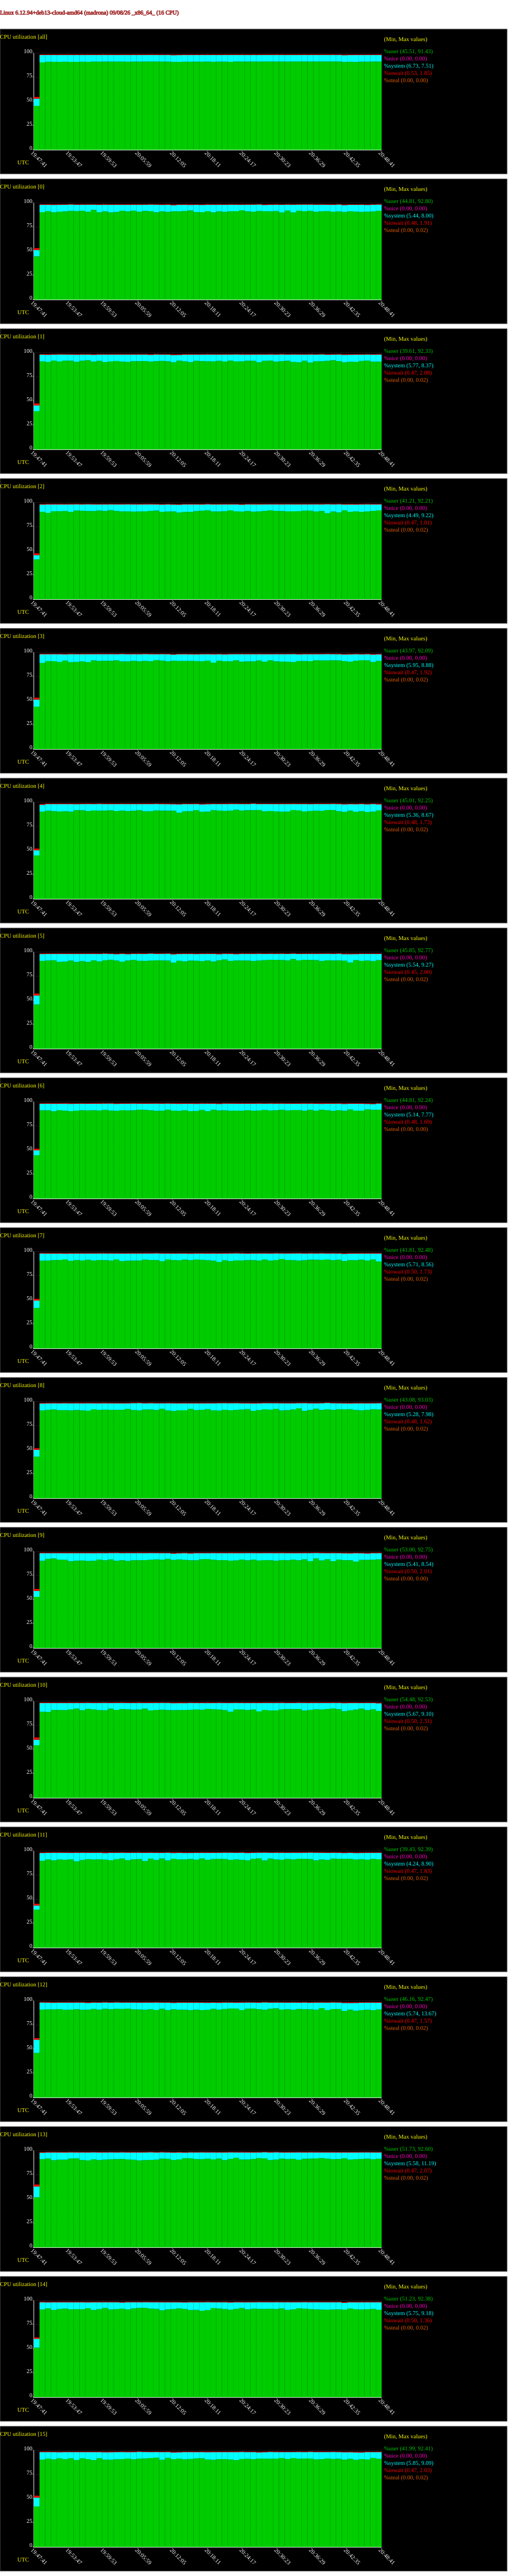

The data file committed next to this chart (first rows):
# hostname; interval; timestamp; CPU; %user; %nice; %system; %iowait; %steal; %idle
madrona; 60; 1788896921; -1; 45.51; 0.00; 7.37; 1.85; 0.00; 45.26
madrona; 60; 1788896921; 0; 44.81; 0.00; 6.56; 1.91; 0.00; 46.71
madrona; 60; 1788896921; 1; 39.61; 0.00; 5.95; 2.08; 0.00; 52.36
madrona; 60; 1788896921; 2; 41.21; 0.00; 4.49; 1.81; 0.00; 52.50
madrona; 60; 1788896921; 3; 43.97; 0.00; 7.30; 1.92; 0.00; 46.81
madrona; 60; 1788896921; 4; 45.01; 0.00; 5.36; 1.73; 0.00; 47.90
madrona; 60; 1788896921; 5; 45.85; 0.00; 9.27; 2.00; 0.00; 42.89
madrona; 60; 1788896921; 6; 44.81; 0.00; 5.14; 1.69; 0.00; 48.36
madrona; 60; 1788896921; 7; 41.81; 0.00; 7.68; 1.73; 0.00; 48.78
madrona; 60; 1788896921; 8; 43.08; 0.00; 7.00; 1.62; 0.02; 48.27
madrona; 60; 1788896921; 9; 53.00; 0.00; 6.13; 2.01; 0.00; 38.86
madrona; 60; 1788896921; 10; 54.48; 0.00; 5.71; 2.31; 0.00; 37.50
madrona; 60; 1788896921; 11; 39.43; 0.00; 4.24; 1.83; 0.00; 54.50
madrona; 60; 1788896921; 12; 46.16; 0.00; 13.67; 1.57; 0.00; 38.59
madrona; 60; 1788896921; 13; 51.73; 0.00; 11.19; 2.07; 0.00; 35.01
madrona; 60; 1788896921; 14; 51.23; 0.00; 9.18; 1.36; 0.00; 38.23
madrona; 60; 1788896921; 15; 41.99; 0.00; 9.09; 2.03; 0.00; 46.90
madrona; 60; 1788896981; -1; 90.48; 0.00; 7.51; 0.63; 0.00; 1.38
madrona; 60; 1788896981; 0; 90.50; 0.00; 7.59; 0.60; 0.00; 1.30
madrona; 60; 1788896981; 1; 91.13; 0.00; 6.85; 0.60; 0.00; 1.42
madrona; 60; 1788896981; 2; 90.53; 0.00; 7.39; 0.65; 0.00; 1.42
madrona; 60; 1788896981; 3; 89.14; 0.00; 8.88; 0.60; 0.00; 1.37
madrona; 60; 1788896981; 4; 90.25; 0.00; 7.11; 0.84; 0.00; 1.80
madrona; 60; 1788896981; 5; 90.93; 0.00; 7.00; 0.69; 0.00; 1.39
madrona; 60; 1788896981; 6; 91.31; 0.00; 6.73; 0.57; 0.00; 1.39
madrona; 60; 1788896981; 7; 90.73; 0.00; 7.44; 0.60; 0.00; 1.22
madrona; 60; 1788896981; 8; 90.80; 0.00; 7.12; 0.64; 0.00; 1.44
madrona; 60; 1788896981; 9; 90.29; 0.00; 7.77; 0.58; 0.00; 1.35
madrona; 60; 1788896981; 10; 89.12; 0.00; 8.87; 0.62; 0.00; 1.39
madrona; 60; 1788896981; 11; 89.91; 0.00; 8.00; 0.64; 0.00; 1.46
madrona; 60; 1788896981; 12; 90.93; 0.00; 7.35; 0.54; 0.00; 1.19
madrona; 60; 1788896981; 13; 91.18; 0.00; 6.69; 0.69; 0.00; 1.44
madrona; 60; 1788896981; 14; 90.67; 0.00; 7.47; 0.62; 0.00; 1.24
madrona; 60; 1788896981; 15; 90.28; 0.00; 7.88; 0.59; 0.00; 1.25
madrona; 60; 1788897041; -1; 91.10; 0.00; 6.97; 0.61; 0.00; 1.32
madrona; 60; 1788897041; 0; 91.60; 0.00; 6.53; 0.59; 0.00; 1.29
madrona; 60; 1788897041; 1; 90.55; 0.00; 7.36; 0.67; 0.00; 1.42
madrona; 60; 1788897041; 2; 89.48; 0.00; 8.63; 0.62; 0.00; 1.27
madrona; 60; 1788897041; 3; 91.09; 0.00; 7.04; 0.55; 0.00; 1.32
madrona; 60; 1788897041; 4; 91.24; 0.00; 6.85; 0.64; 0.00; 1.27
madrona; 60; 1788897041; 5; 91.28; 0.00; 6.86; 0.57; 0.00; 1.29
madrona; 60; 1788897041; 6; 91.36; 0.00; 6.80; 0.55; 0.00; 1.29
madrona; 60; 1788897041; 7; 90.83; 0.00; 7.20; 0.62; 0.00; 1.36
madrona; 60; 1788897041; 8; 91.38; 0.00; 6.66; 0.60; 0.00; 1.36
madrona; 60; 1788897041; 9; 92.19; 0.00; 5.94; 0.54; 0.00; 1.34
madrona; 60; 1788897041; 10; 88.90; 0.00; 9.10; 0.62; 0.00; 1.37
madrona; 60; 1788897041; 11; 91.32; 0.00; 6.71; 0.62; 0.00; 1.36
madrona; 60; 1788897041; 12; 91.14; 0.00; 7.01; 0.63; 0.00; 1.22
madrona; 60; 1788897041; 13; 91.89; 0.00; 6.19; 0.62; 0.00; 1.30
madrona; 60; 1788897041; 14; 91.90; 0.00; 6.04; 0.62; 0.00; 1.44
madrona; 60; 1788897041; 15; 91.51; 0.00; 6.65; 0.64; 0.00; 1.21
madrona; 60; 1788897101; -1; 91.03; 0.00; 7.06; 0.58; 0.00; 1.33
madrona; 60; 1788897101; 0; 90.35; 0.00; 7.59; 0.64; 0.00; 1.42
madrona; 60; 1788897101; 1; 91.95; 0.00; 6.15; 0.57; 0.00; 1.32
madrona; 60; 1788897101; 2; 91.08; 0.00; 7.03; 0.59; 0.00; 1.31
madrona; 60; 1788897101; 3; 91.01; 0.00; 7.15; 0.53; 0.00; 1.30
madrona; 60; 1788897101; 4; 90.80; 0.00; 7.33; 0.55; 0.00; 1.32
madrona; 60; 1788897101; 5; 91.57; 0.00; 6.44; 0.59; 0.00; 1.40
madrona; 60; 1788897101; 6; 90.28; 0.00; 7.69; 0.65; 0.00; 1.37
madrona; 60; 1788897101; 7; 91.37; 0.00; 6.69; 0.57; 0.00; 1.37
... 977 more rows
